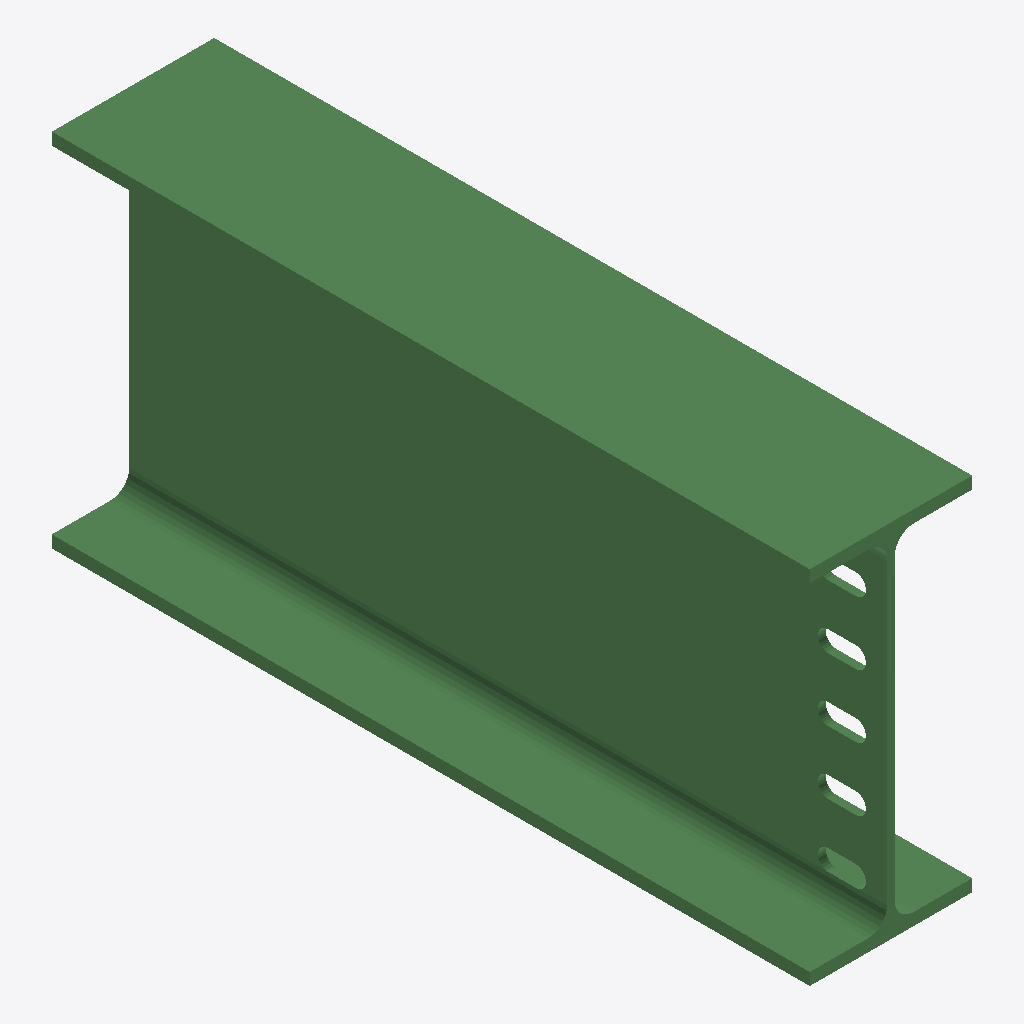
Isometric view of an IFC building model (IFC-SPF (STEP), schema IFC2X3, length unit millimetre), seen from the south-west, elements coloured by IFC class: 1 beam (green).
Extent 0.180 m × 0.840 m × 0.400 m (x, y, z). Storeys (1): Undefined at 0.00 m. Elements (1): 1 IfcBeam.

HEADER;
FILE_DESCRIPTION(('ViewDefinition[AISC_Steel_Detailing]','Option [BaseQuantities:Off]','Option [GridExport:On]','Option [Assemblies:Off]','Option [Bolts:On]','Option [Rebars:On]','Option [PourObjects:Off]','Option [Welds:On]','Option [SurfaceTreatments:On]','Option [LocationBy:0]','Option [ViewColors:Off]','Option [SectionedSpine:Off]','[2 more]'),'2;1');
FILE_NAME('b_1064_Qty_1.ifc','2026-05-16T11:52:52',('GIOVANNIPC\\gcorrea'),('Structural Designer'),'IFC Database version: Work','Tekla Structures 2020 Service Pack 5, IFC Export','');
FILE_SCHEMA(('IFC2X3'));
ENDSEC;
DATA;
#37=IFCPROJECT('2G7ZFDNE16yBDU14FA92Me',#5,'Proyecto',$,$,$,$,(#11),#36);
#39=IFCSITE('2xvEzEinjBTea80yOTcujY',#5,'Obra',$,$,#38,$,$,.ELEMENT.,$,$,$,$,$);
#41=IFCBUILDING('13gUhtE$D4jwzM8aW2HV2q',#5,'Undefined',$,$,#40,$,$,.ELEMENT.,$,$,$);
#43=IFCBUILDINGSTOREY('29hdEUCErFze9E_VIAceOd',#5,'Undefined',$,$,#42,$,$,.ELEMENT.,0.0);
#64=IFCBEAM('2CNNPnT2H3GQUF0CxOMqyu',#44,'BEAM','IPE400','IPE400',#47,#63,'ID8c5d7671-7424-4341-a78f-00ced85b4f38');
ENDSEC;
